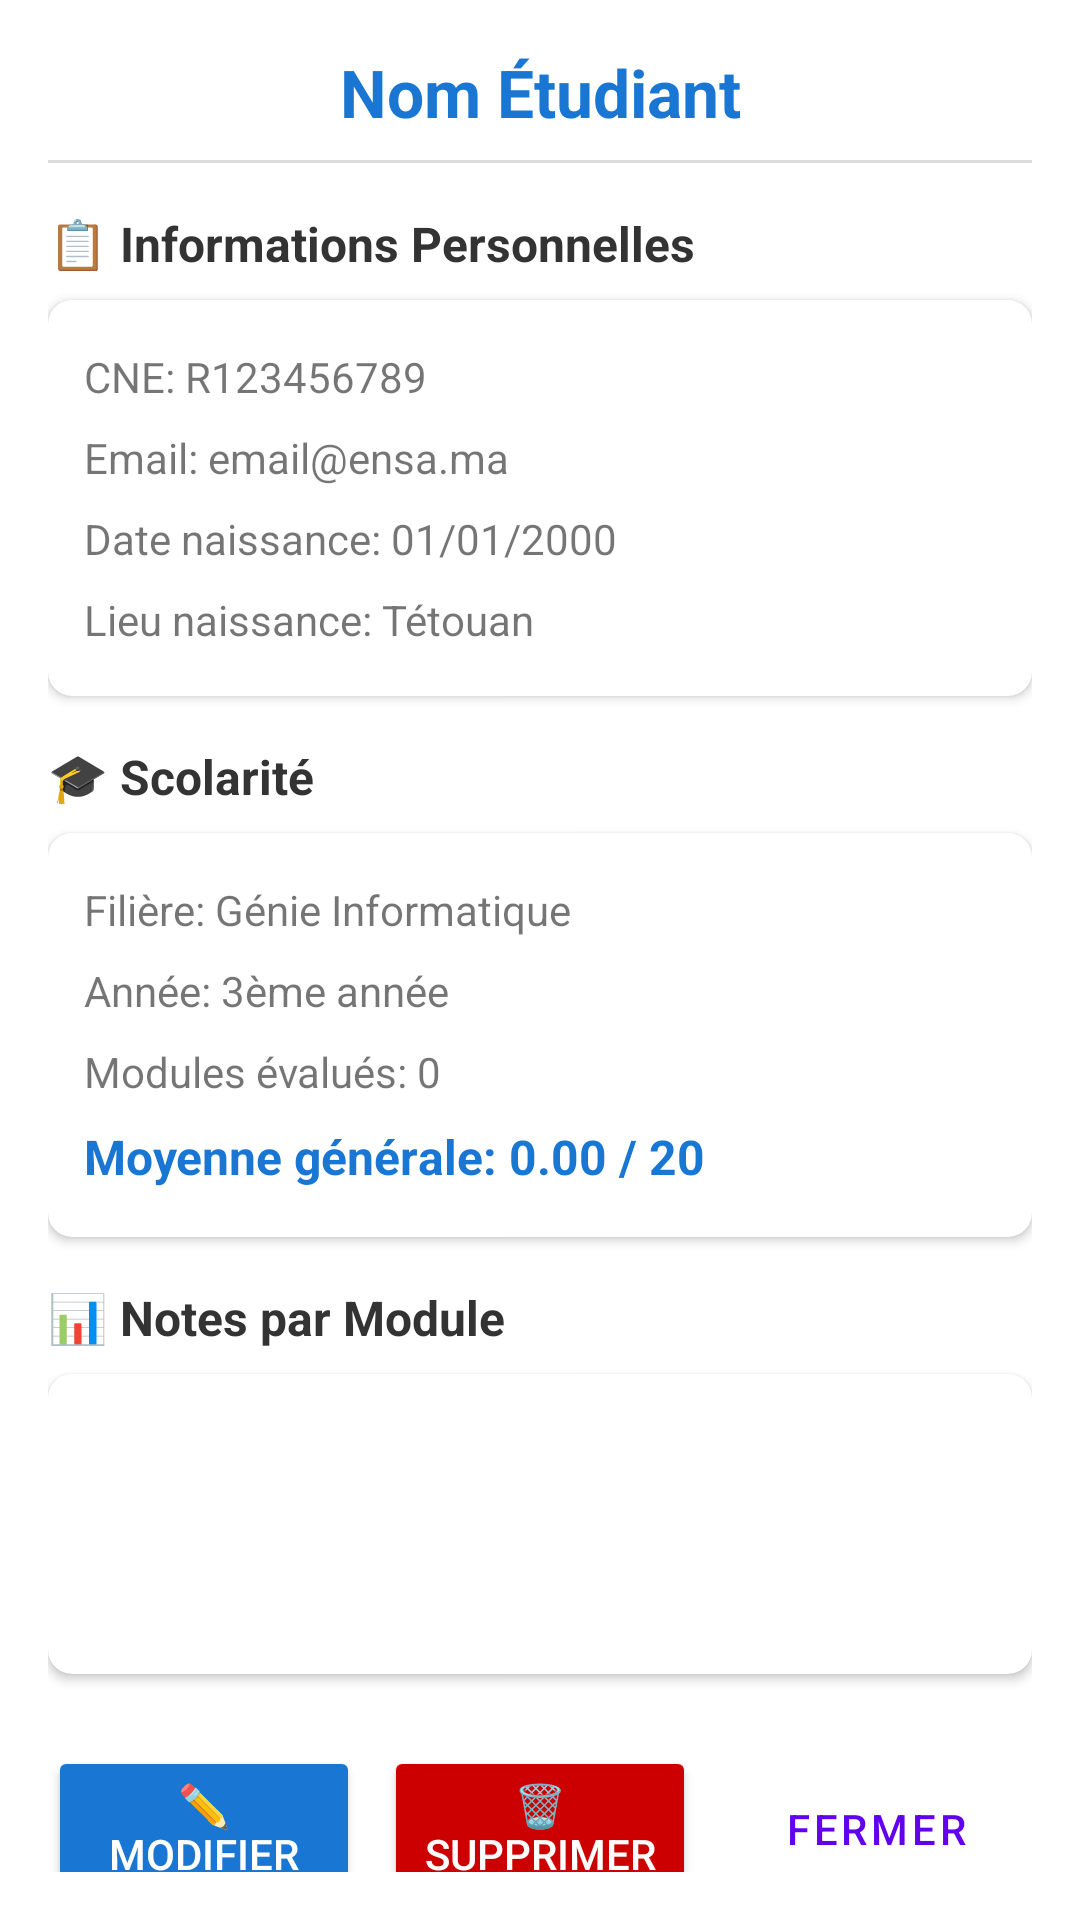

Android layout source for this screen:
<!-- AndroidManifest.xml: application theme Theme.EnsateCertNotes -->
<!-- res/layout/dialog_etudiant_details.xml -->
<?xml version="1.0" encoding="utf-8"?>
<ScrollView xmlns:android="http://schemas.android.com/apk/res/android"
    xmlns:app="http://schemas.android.com/apk/res-auto"
    android:layout_width="match_parent"
    android:layout_height="match_parent"
    android:background="@android:color/white"
    android:padding="16dp">

    <LinearLayout
        android:layout_width="match_parent"
        android:layout_height="wrap_content"
        android:orientation="vertical">

        
        <TextView
            android:id="@+id/tv_detail_nom"
            android:layout_width="match_parent"
            android:layout_height="wrap_content"
            android:text="Nom Étudiant"
            android:textSize="22sp"
            android:textStyle="bold"
            android:textColor="@color/colorPrimary"
            android:gravity="center"
            android:paddingBottom="8dp"/>

        <View
            android:layout_width="match_parent"
            android:layout_height="1dp"
            android:background="#DDDDDD"
            android:layout_marginBottom="16dp"/>

        
        <TextView
            android:layout_width="match_parent"
            android:layout_height="wrap_content"
            android:text="📋 Informations Personnelles"
            android:textSize="16sp"
            android:textStyle="bold"
            android:textColor="#333333"
            android:paddingBottom="8dp"/>

        <androidx.cardview.widget.CardView
            android:layout_width="match_parent"
            android:layout_height="wrap_content"
            android:layout_marginBottom="16dp"
            app:cardCornerRadius="8dp"
            app:cardElevation="2dp">

            <LinearLayout
                android:layout_width="match_parent"
                android:layout_height="wrap_content"
                android:orientation="vertical"
                android:padding="12dp">

                <TextView
                    android:id="@+id/tv_detail_cne"
                    android:layout_width="match_parent"
                    android:layout_height="wrap_content"
                    android:text="CNE: R123456789"
                    android:textSize="14sp"
                    android:paddingVertical="4dp"/>

                <TextView
                    android:id="@+id/tv_detail_email"
                    android:layout_width="match_parent"
                    android:layout_height="wrap_content"
                    android:text="Email: email@ensa.ma"
                    android:textSize="14sp"
                    android:paddingVertical="4dp"/>

                <TextView
                    android:id="@+id/tv_detail_date_naissance"
                    android:layout_width="match_parent"
                    android:layout_height="wrap_content"
                    android:text="Date naissance: 01/01/2000"
                    android:textSize="14sp"
                    android:paddingVertical="4dp"/>

                <TextView
                    android:id="@+id/tv_detail_lieu_naissance"
                    android:layout_width="match_parent"
                    android:layout_height="wrap_content"
                    android:text="Lieu naissance: Tétouan"
                    android:textSize="14sp"
                    android:paddingVertical="4dp"/>

            </LinearLayout>
        </androidx.cardview.widget.CardView>

        
        <TextView
            android:layout_width="match_parent"
            android:layout_height="wrap_content"
            android:text="🎓 Scolarité"
            android:textSize="16sp"
            android:textStyle="bold"
            android:textColor="#333333"
            android:paddingBottom="8dp"/>

        <androidx.cardview.widget.CardView
            android:layout_width="match_parent"
            android:layout_height="wrap_content"
            android:layout_marginBottom="16dp"
            app:cardCornerRadius="8dp"
            app:cardElevation="2dp">

            <LinearLayout
                android:layout_width="match_parent"
                android:layout_height="wrap_content"
                android:orientation="vertical"
                android:padding="12dp">

                <TextView
                    android:id="@+id/tv_detail_filiere"
                    android:layout_width="match_parent"
                    android:layout_height="wrap_content"
                    android:text="Filière: Génie Informatique"
                    android:textSize="14sp"
                    android:paddingVertical="4dp"/>

                <TextView
                    android:id="@+id/tv_detail_annee"
                    android:layout_width="match_parent"
                    android:layout_height="wrap_content"
                    android:text="Année: 3ème année"
                    android:textSize="14sp"
                    android:paddingVertical="4dp"/>

                <TextView
                    android:id="@+id/tv_detail_nb_notes"
                    android:layout_width="match_parent"
                    android:layout_height="wrap_content"
                    android:text="Modules évalués: 0"
                    android:textSize="14sp"
                    android:paddingVertical="4dp"/>

                <TextView
                    android:id="@+id/tv_detail_moyenne"
                    android:layout_width="match_parent"
                    android:layout_height="wrap_content"
                    android:text="Moyenne générale: 0.00 / 20"
                    android:textSize="16sp"
                    android:textStyle="bold"
                    android:textColor="@color/colorPrimary"
                    android:paddingVertical="4dp"/>

            </LinearLayout>
        </androidx.cardview.widget.CardView>

        
        <TextView
            android:layout_width="match_parent"
            android:layout_height="wrap_content"
            android:text="📊 Notes par Module"
            android:textSize="16sp"
            android:textStyle="bold"
            android:textColor="#333333"
            android:paddingBottom="8dp"/>

        <androidx.cardview.widget.CardView
            android:layout_width="match_parent"
            android:layout_height="wrap_content"
            android:layout_marginBottom="16dp"
            app:cardCornerRadius="8dp"
            app:cardElevation="2dp">

            <androidx.recyclerview.widget.RecyclerView
                android:id="@+id/recycler_notes_etudiant"
                android:layout_width="match_parent"
                android:layout_height="wrap_content"
                android:minHeight="100dp"
                android:padding="8dp"/>

        </androidx.cardview.widget.CardView>

        
        <LinearLayout
            android:layout_width="match_parent"
            android:layout_height="wrap_content"
            android:orientation="horizontal"
            android:gravity="center"
            android:layout_marginTop="8dp">

            <Button
                android:id="@+id/btn_edit_etudiant"
                android:layout_width="0dp"
                android:layout_height="wrap_content"
                android:layout_weight="1"
                android:text="✏️ Modifier"
                android:backgroundTint="@color/colorPrimary"
                android:textColor="@android:color/white"
                android:layout_marginEnd="8dp"/>

            <Button
                android:id="@+id/btn_delete_etudiant"
                android:layout_width="0dp"
                android:layout_height="wrap_content"
                android:layout_weight="1"
                android:text="🗑️ Supprimer"
                android:backgroundTint="@android:color/holo_red_dark"
                android:textColor="@android:color/white"
                android:layout_marginEnd="8dp"/>

            <Button
                android:id="@+id/btn_close_dialog"
                android:layout_width="0dp"
                android:layout_height="wrap_content"
                android:layout_weight="1"
                android:text="Fermer"
                style="?android:attr/buttonBarButtonStyle"/>

        </LinearLayout>

    </LinearLayout>

</ScrollView>
<!-- resources referenced by this layout -->
<resources>
  <color name="colorPrimary">#1976D2</color>
  <style name="Theme.EnsateCertNotes" parent="Theme.MaterialComponents.DayNight.DarkActionBar">
          
          <item name="colorPrimary">@color/purple_500</item>
          <item name="colorPrimaryVariant">@color/purple_700</item>
          <item name="colorOnPrimary">@color/white</item>
          
          <item name="colorSecondary">@color/teal_200</item>
          <item name="colorSecondaryVariant">@color/teal_700</item>
          <item name="colorOnSecondary">@color/black</item>
          
          <item name="android:statusBarColor">?attr/colorPrimaryVariant</item>
          
      </style>
  <color name="purple_500">#FF6200EE</color>
  <color name="purple_700">#FF3700B3</color>
  <color name="white">#FFFFFFFF</color>
  <color name="teal_200">#FF03DAC5</color>
  <color name="teal_700">#FF018786</color>
  <color name="black">#FF000000</color>
</resources>
